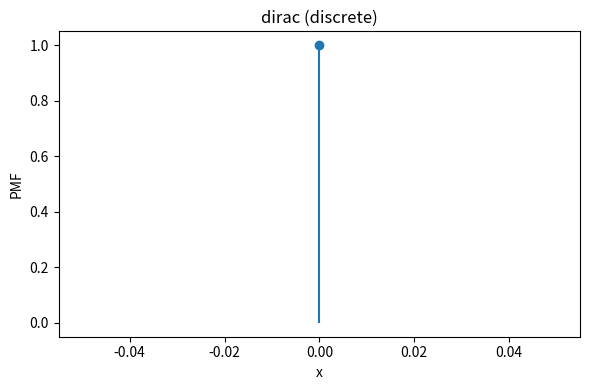
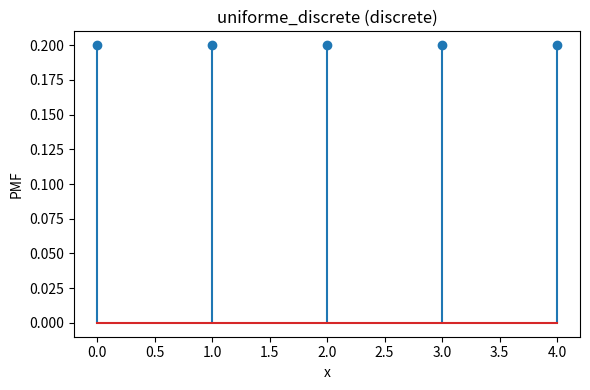
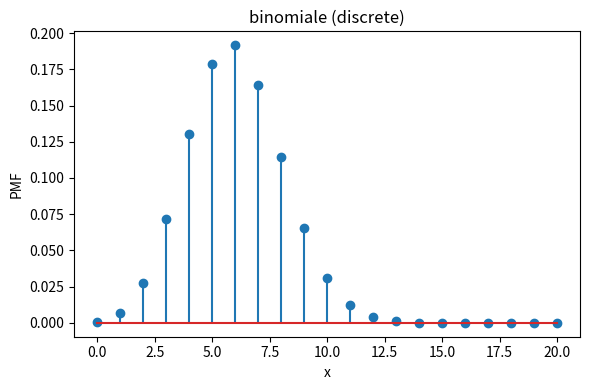
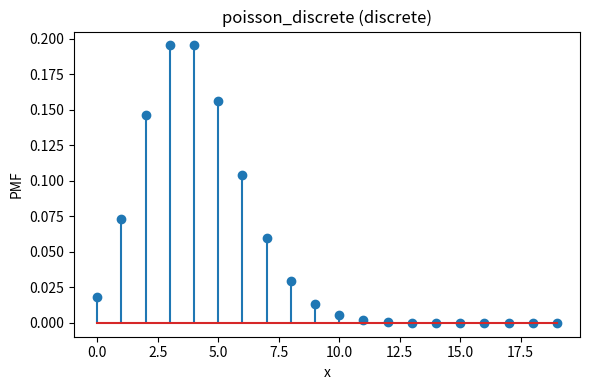
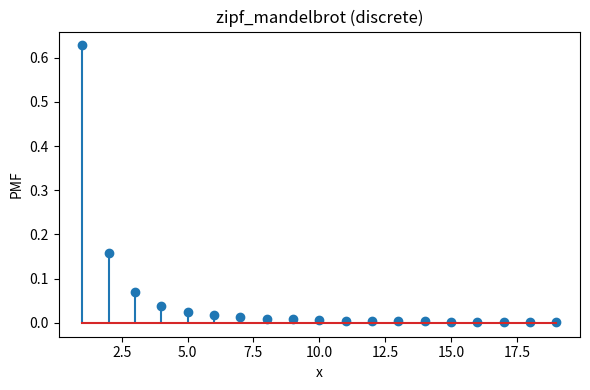
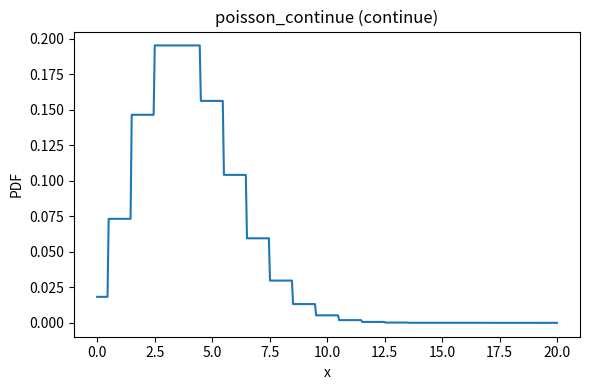
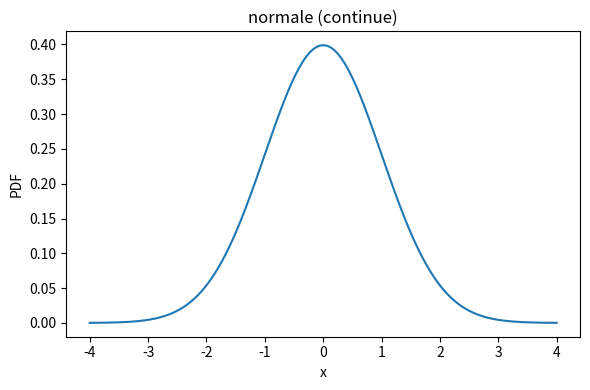
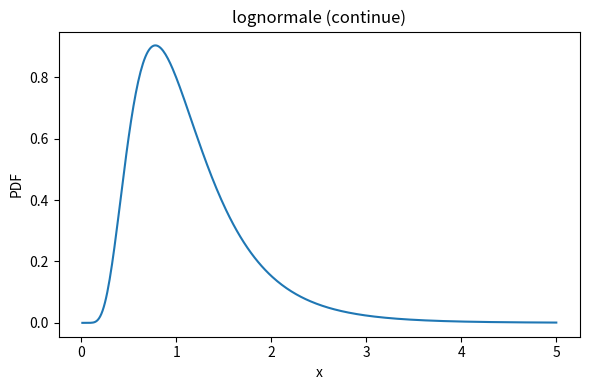
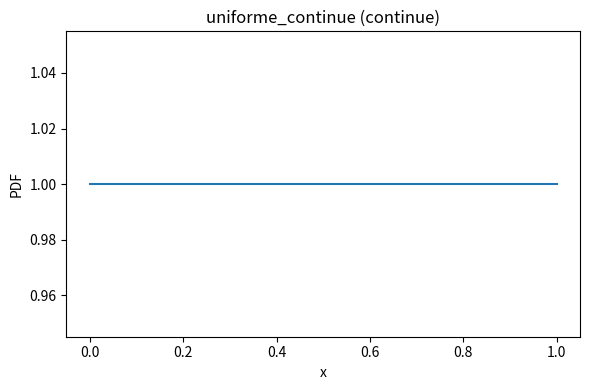
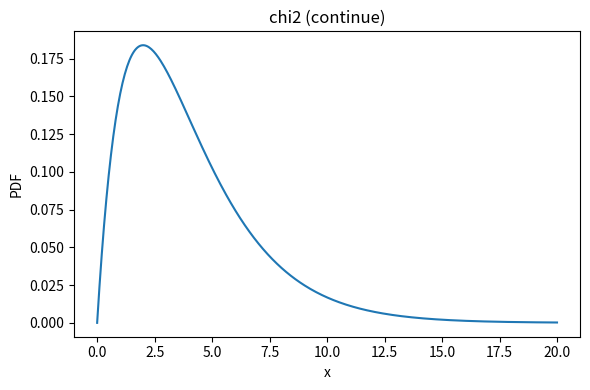
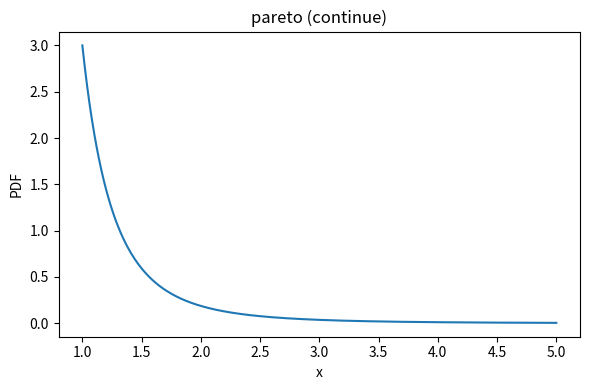

These charts were generated, in order, by the following Python code:
#coding:utf8

import os
import numpy as np
import matplotlib.pyplot as plt
import scipy.stats as st

dist_names = [
    "norm",
    "beta",
    "gamma",
    "pareto",
    "t",
    "lognorm",
    "invgamma",
    "invgauss",
    "loggamma",
    "alpha",
    "chi",
    "chi2",
    "bradford",
    "burr",
    "burr12",
    "cauchy",
    "dweibull",
    "erlang",
    "expon",
    "exponnorm",
    "exponweib",
    "exponpow",
    "f",
    "genpareto",
    "gausshyper",
    "gibrat",
    "gompertz",
    "gumbel_r",
    "pareto",
    "pearson3",
    "powerlaw",
    "triang",
    "weibull_min",
    "weibull_max",
    "bernoulli",
    "betabinom",
    "betanbinom",
    "binom",
    "geom",
    "hypergeom",
    "logser",
    "nbinom",
    "poisson",
    "poisson_binom",
    "randint",
    "zipf",
    "zipfian",
]
print(dist_names)

output_dir = os.path.join("src", "output", "img", "session4")
os.makedirs(output_dir, exist_ok=True)


def mean_std(dist, *args, **kwargs):
    m, v = dist.stats(*args, **kwargs, moments="mv")
    return float(m), float(np.sqrt(v))


def plot_discrete(name, x, pmf):
    plt.figure(figsize=(6, 4))
    markerline, _, _ = plt.stem(x, pmf)
    plt.setp(markerline, markersize=6)
    plt.title(f"{name} (discrete)")
    plt.xlabel("x")
    plt.ylabel("PMF")
    plt.tight_layout()
    plt.savefig(os.path.join(output_dir, f"{name}_pmf.png"), dpi=150)
    plt.close()


def plot_continuous(name, x, pdf):
    plt.figure(figsize=(6, 4))
    plt.plot(x, pdf)
    plt.title(f"{name} (continue)")
    plt.xlabel("x")
    plt.ylabel("PDF")
    plt.tight_layout()
    plt.savefig(os.path.join(output_dir, f"{name}_pdf.png"), dpi=150)
    plt.close()


print("=== Distributions discretes ===")

# Dirac en 0
x_dirac = np.array([0])
pmf_dirac = np.array([1.0])
plot_discrete("dirac", x_dirac, pmf_dirac)
print("dirac", "moyenne=0", "ecart_type=0")

# Uniforme discrete sur {0,...,4}
x_uni = np.arange(0, 5)
pmf_uni = st.randint.pmf(x_uni, 0, 5)
plot_discrete("uniforme_discrete", x_uni, pmf_uni)
m, s = mean_std(st.randint, 0, 5)
print("uniforme_discrete", "moyenne=", round(m, 3), "ecart_type=", round(s, 3))

# Binomiale n=20, p=0.3
x_binom = np.arange(0, 21)
pmf_binom = st.binom.pmf(x_binom, n=20, p=0.3)
plot_discrete("binomiale", x_binom, pmf_binom)
m, s = mean_std(st.binom, 20, 0.3)
print("binomiale", "moyenne=", round(m, 3), "ecart_type=", round(s, 3))

# Poisson lambda=4
x_pois = np.arange(0, 20)
pmf_pois = st.poisson.pmf(x_pois, mu=4)
plot_discrete("poisson_discrete", x_pois, pmf_pois)
m, s = mean_std(st.poisson, 4)
print("poisson_discrete", "moyenne=", round(m, 3), "ecart_type=", round(s, 3))

# Zipf-Mandelbrot (zipf) a=2.0
x_zipf = np.arange(1, 20)
pmf_zipf = st.zipf.pmf(x_zipf, a=2.0)
pmf_zipf = pmf_zipf / pmf_zipf.sum()
plot_discrete("zipf_mandelbrot", x_zipf, pmf_zipf)
m, s = mean_std(st.zipf, 2.0)
print("zipf_mandelbrot", "moyenne=", round(m, 3), "ecart_type=", round(s, 3))


print("\n=== Distributions continues ===")

# Poisson (approx en continu via pmf lisse)
x_pois_cont = np.linspace(0, 20, 400)
pdf_pois_cont = st.poisson.pmf(np.round(x_pois_cont), mu=4)
plot_continuous("poisson_continue", x_pois_cont, pdf_pois_cont)
m, s = mean_std(st.poisson, 4)
print("poisson_continue", "moyenne=", round(m, 3), "ecart_type=", round(s, 3))

# Normale mu=0 sigma=1
x_norm = np.linspace(-4, 4, 400)
pdf_norm = st.norm.pdf(x_norm, loc=0, scale=1)
plot_continuous("normale", x_norm, pdf_norm)
m, s = mean_std(st.norm, 0, 1)
print("normale", "moyenne=", round(m, 3), "ecart_type=", round(s, 3))

# Log-normale s=0.5
x_logn = np.linspace(0.01, 5, 400)
pdf_logn = st.lognorm.pdf(x_logn, s=0.5)
plot_continuous("lognormale", x_logn, pdf_logn)
m, s = mean_std(st.lognorm, 0.5)
print("lognormale", "moyenne=", round(m, 3), "ecart_type=", round(s, 3))

# Uniforme continue [0,1]
x_unif = np.linspace(0, 1, 200)
pdf_unif = st.uniform.pdf(x_unif, loc=0, scale=1)
plot_continuous("uniforme_continue", x_unif, pdf_unif)
m, s = mean_std(st.uniform, 0, 1)
print("uniforme_continue", "moyenne=", round(m, 3), "ecart_type=", round(s, 3))

# Chi2 k=4
x_chi2 = np.linspace(0, 20, 400)
pdf_chi2 = st.chi2.pdf(x_chi2, df=4)
plot_continuous("chi2", x_chi2, pdf_chi2)
m, s = mean_std(st.chi2, 4)
print("chi2", "moyenne=", round(m, 3), "ecart_type=", round(s, 3))

# Pareto b=3
x_pareto = np.linspace(1, 5, 400)
pdf_pareto = st.pareto.pdf(x_pareto, b=3)
plot_continuous("pareto", x_pareto, pdf_pareto)
m, s = mean_std(st.pareto, 3)
print("pareto", "moyenne=", round(m, 3), "ecart_type=", round(s, 3))
